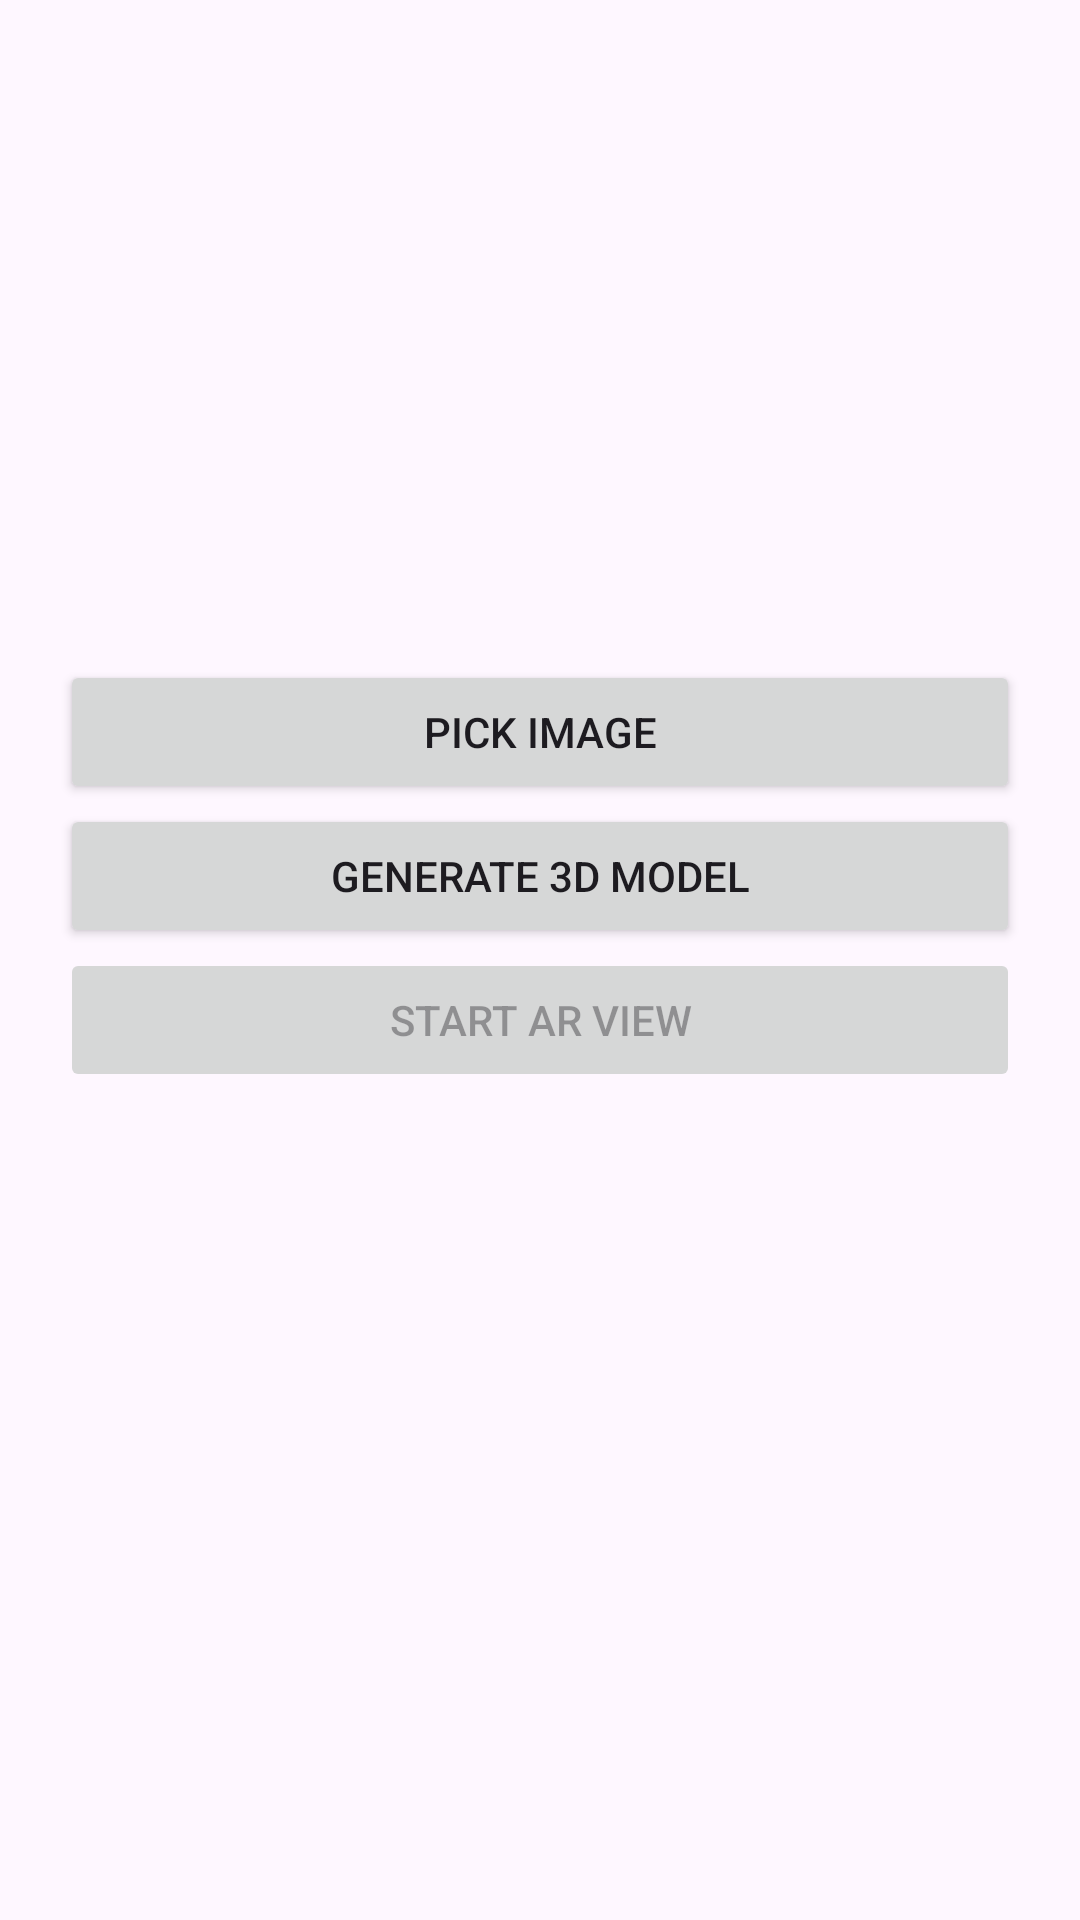

This screen was rendered from an Android layout file. Write that file and the resources it references.
<!-- AndroidManifest.xml: application theme Theme.ARWORLD -->
<!-- res/layout/activity_main.xml -->
<LinearLayout
    xmlns:android="http://schemas.android.com/apk/res/android"
    android:orientation="vertical"
    android:padding="20dp"
    android:layout_width="match_parent"
    android:layout_height="match_parent">

    <ImageView
        android:id="@+id/holder"
        android:layout_width="200dp"
        android:layout_height="200dp"
        android:scaleType="centerCrop"
        android:layout_gravity="center"
        android:src="@mipmap/ic_launcher" />

    <Button
        android:id="@+id/btnPick"
        android:layout_width="match_parent"
        android:layout_height="wrap_content"
        android:text="Pick Image" />

    <Button
        android:id="@+id/btnGenerate"
        android:layout_width="match_parent"
        android:layout_height="wrap_content"
        android:text="Generate 3D Model" />

    <Button
        android:id="@+id/btnStartAr"
        android:layout_width="match_parent"
        android:layout_height="wrap_content"
        android:enabled="false"
        android:text="Start AR View" />

</LinearLayout>
<!-- resources referenced by this layout -->
<resources>
  <style name="Theme.ARWORLD" parent="Base.Theme.ARWORLD" />
  <style name="Base.Theme.ARWORLD" parent="Theme.Material3.DayNight.NoActionBar">
          
          
      </style>
</resources>
